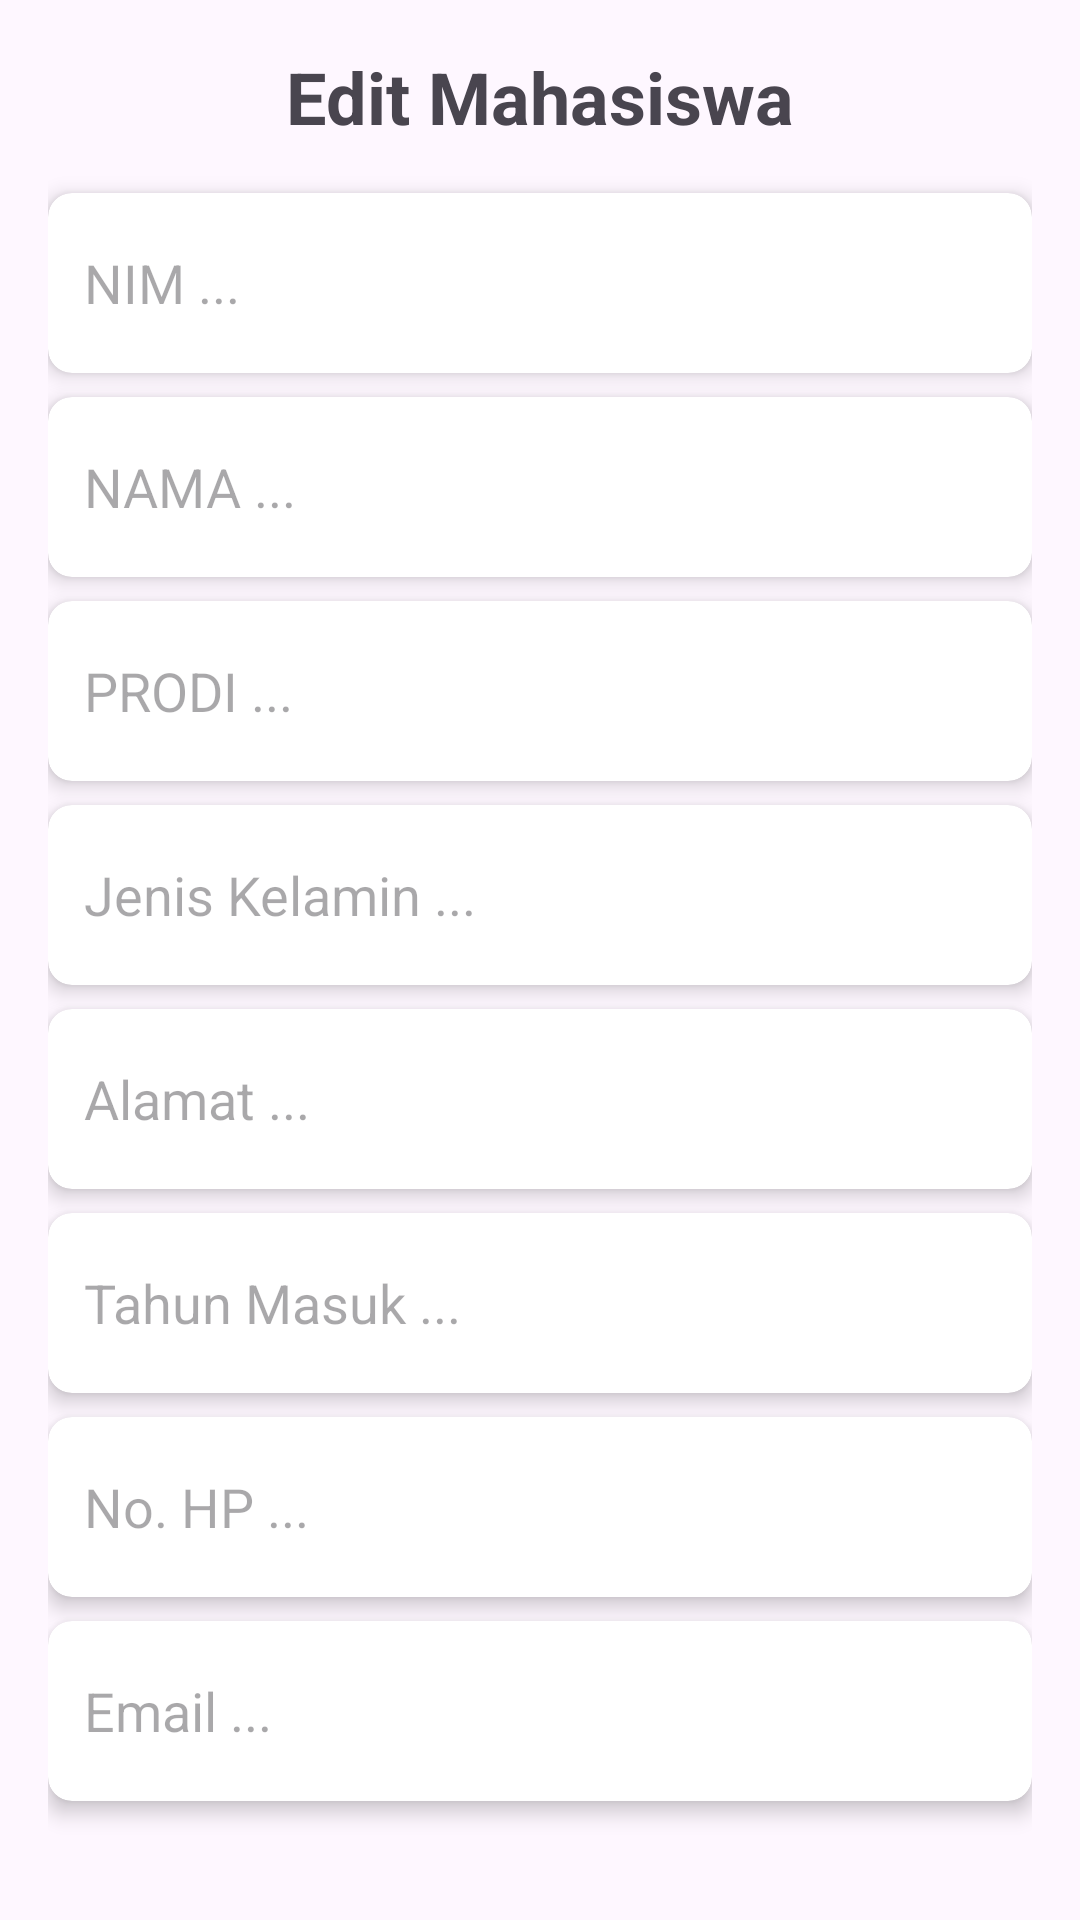

This screen was rendered from an Android layout file. Write that file and the resources it references.
<!-- AndroidManifest.xml: application theme Theme.CRUDAYI -->
<!-- res/layout/activity_update_mahasiswa.xml -->
<?xml version="1.0" encoding="utf-8"?>
<androidx.constraintlayout.widget.ConstraintLayout
    xmlns:android="http://schemas.android.com/apk/res/android"
    xmlns:app="http://schemas.android.com/apk/res-auto"
    xmlns:tools="http://schemas.android.com/tools"
    android:id="@+id/main"
    android:layout_width="match_parent"
    android:layout_height="match_parent"
    android:padding="16dp"
    tools:context=".UpdateMahasiswaActivity">

    <TextView
        android:id="@+id/editMahasiswaHeading"
        android:layout_width="wrap_content"
        android:layout_height="wrap_content"
        android:text="Edit Mahasiswa"
        android:textSize="24sp"
        android:textStyle="bold"
        android:textColor="@color/blue"
        app:layout_constraintTop_toTopOf="parent"
        app:layout_constraintStart_toStartOf="parent"
        app:layout_constraintEnd_toEndOf="parent"
        android:layout_marginBottom="16dp"/>

    
    <androidx.cardview.widget.CardView
        android:id="@+id/cardEditNimInput"
        android:layout_width="match_parent"
        android:layout_height="wrap_content"
        android:layout_marginTop="16dp"
        app:cardCornerRadius="8dp"
        app:cardElevation="4dp"
        app:layout_constraintTop_toBottomOf="@id/editMahasiswaHeading"
        app:layout_constraintStart_toStartOf="parent"
        app:layout_constraintEnd_toEndOf="parent">
        <EditText
            android:id="@+id/editNimEditText"
            android:layout_width="match_parent"
            android:layout_height="60dp"
            android:hint="NIM ..."
            android:padding="12dp"
            android:textSize="18sp"
            android:maxLines="1"
            android:background="@android:color/transparent"/>
    </androidx.cardview.widget.CardView>

    
    <androidx.cardview.widget.CardView
        android:id="@+id/cardEditNamaInput"
        android:layout_width="match_parent"
        android:layout_height="wrap_content"
        android:layout_marginTop="8dp"
        app:cardCornerRadius="8dp"
        app:cardElevation="4dp"
        app:layout_constraintTop_toBottomOf="@id/cardEditNimInput"
        app:layout_constraintStart_toStartOf="parent"
        app:layout_constraintEnd_toEndOf="parent">
        <EditText
            android:id="@+id/editNamaEditText"
            android:layout_width="match_parent"
            android:layout_height="60dp"
            android:hint="NAMA ..."
            android:padding="12dp"
            android:textSize="18sp"
            android:maxLines="1"
            android:background="@android:color/transparent"/>
    </androidx.cardview.widget.CardView>

    
    <androidx.cardview.widget.CardView
        android:id="@+id/cardEditProdiInput"
        android:layout_width="match_parent"
        android:layout_height="wrap_content"
        android:layout_marginTop="8dp"
        app:cardCornerRadius="8dp"
        app:cardElevation="4dp"
        app:layout_constraintTop_toBottomOf="@id/cardEditNamaInput"
        app:layout_constraintStart_toStartOf="parent"
        app:layout_constraintEnd_toEndOf="parent">
        <EditText
            android:id="@+id/editProdiEditText"
            android:layout_width="match_parent"
            android:layout_height="60dp"
            android:hint="PRODI ..."
            android:padding="12dp"
            android:textSize="18sp"
            android:maxLines="1"
            android:background="@android:color/transparent"/>
    </androidx.cardview.widget.CardView>

    
    <androidx.cardview.widget.CardView
        android:id="@+id/cardEditJenisKelaminInput"
        android:layout_width="match_parent"
        android:layout_height="wrap_content"
        android:layout_marginTop="8dp"
        app:cardCornerRadius="8dp"
        app:cardElevation="4dp"
        app:layout_constraintTop_toBottomOf="@id/cardEditProdiInput"
        app:layout_constraintStart_toStartOf="parent"
        app:layout_constraintEnd_toEndOf="parent">
        <EditText
            android:id="@+id/editJenisKelaminEditText"
            android:layout_width="match_parent"
            android:layout_height="60dp"
            android:hint="Jenis Kelamin ..."
            android:padding="12dp"
            android:textSize="18sp"
            android:maxLines="1"
            android:background="@android:color/transparent"/>
    </androidx.cardview.widget.CardView>

    
    <androidx.cardview.widget.CardView
        android:id="@+id/cardEditAlamatInput"
        android:layout_width="match_parent"
        android:layout_height="wrap_content"
        android:layout_marginTop="8dp"
        app:cardCornerRadius="8dp"
        app:cardElevation="4dp"
        app:layout_constraintTop_toBottomOf="@id/cardEditJenisKelaminInput"
        app:layout_constraintStart_toStartOf="parent"
        app:layout_constraintEnd_toEndOf="parent">
        <EditText
            android:id="@+id/editAlamatEditText"
            android:layout_width="match_parent"
            android:layout_height="60dp"
            android:hint="Alamat ..."
            android:padding="12dp"
            android:textSize="18sp"
            android:maxLines="1"
            android:background="@android:color/transparent"/>
    </androidx.cardview.widget.CardView>

    
    <androidx.cardview.widget.CardView
        android:id="@+id/cardEditTahunMasukInput"
        android:layout_width="match_parent"
        android:layout_height="wrap_content"
        android:layout_marginTop="8dp"
        app:cardCornerRadius="8dp"
        app:cardElevation="4dp"
        app:layout_constraintTop_toBottomOf="@id/cardEditAlamatInput"
        app:layout_constraintStart_toStartOf="parent"
        app:layout_constraintEnd_toEndOf="parent">
        <EditText
            android:id="@+id/editTahunMasukEditText"
            android:layout_width="match_parent"
            android:layout_height="60dp"
            android:hint="Tahun Masuk ..."
            android:padding="12dp"
            android:textSize="18sp"
            android:maxLines="1"
            android:background="@android:color/transparent"/>
    </androidx.cardview.widget.CardView>

    
    <androidx.cardview.widget.CardView
        android:id="@+id/cardEditNoHpInput"
        android:layout_width="match_parent"
        android:layout_height="wrap_content"
        android:layout_marginTop="8dp"
        app:cardCornerRadius="8dp"
        app:cardElevation="4dp"
        app:layout_constraintTop_toBottomOf="@id/cardEditTahunMasukInput"
        app:layout_constraintStart_toStartOf="parent"
        app:layout_constraintEnd_toEndOf="parent">
        <EditText
            android:id="@+id/editNoHpEditText"
            android:layout_width="match_parent"
            android:layout_height="60dp"
            android:hint="No. HP ..."
            android:padding="12dp"
            android:textSize="18sp"
            android:maxLines="1"
            android:inputType="phone"
            android:background="@android:color/transparent"/>
    </androidx.cardview.widget.CardView>

    
    <androidx.cardview.widget.CardView
        android:id="@+id/cardEditEmailInput"
        android:layout_width="match_parent"
        android:layout_height="wrap_content"
        android:layout_marginTop="8dp"
        app:cardCornerRadius="8dp"
        app:cardElevation="4dp"
        app:layout_constraintTop_toBottomOf="@id/cardEditNoHpInput"
        app:layout_constraintStart_toStartOf="parent"
        app:layout_constraintEnd_toEndOf="parent">
        <EditText
            android:id="@+id/editEmailEditText"
            android:layout_width="match_parent"
            android:layout_height="60dp"
            android:hint="Email ..."
            android:padding="12dp"
            android:textSize="18sp"
            android:maxLines="1"
            android:inputType="textEmailAddress"
            android:background="@android:color/transparent"/>
    </androidx.cardview.widget.CardView>

    <ImageView
        android:id="@+id/saveButton"
        android:layout_width="58dp"
        android:layout_height="61dp"
        android:layout_marginEnd="16dp"
        android:layout_marginBottom="16dp"
        android:src="@drawable/outline_download_24"
        app:layout_constraintBottom_toBottomOf="parent"
        app:layout_constraintEnd_toEndOf="parent" />

    <com.airbnb.lottie.LottieAnimationView
        android:id="@+id/successAnimationView"
        android:layout_width="200dp"
        android:layout_height="200dp"
        android:elevation="10dp"
        app:lottie_fileName="Checked.json"
        app:lottie_autoPlay="false"
        app:lottie_loop="false"
        android:visibility="gone"
        app:layout_constraintTop_toTopOf="parent"
        app:layout_constraintBottom_toBottomOf="parent"
        app:layout_constraintStart_toStartOf="parent"
        app:layout_constraintEnd_toEndOf="parent"/>

</androidx.constraintlayout.widget.ConstraintLayout>
<!-- resources referenced by this layout -->
<resources>
  <!-- drawable outline_download_24 (drawable) -->
  <vector xmlns:android="http://schemas.android.com/apk/res/android" android:height="24dp" android:tint="#21AF92" android:viewportHeight="960" android:viewportWidth="960" android:width="24dp">
        
      <path android:fillColor="@android:color/white" android:pathData="M480,640L280,440L336,382L440,486L440,160L520,160L520,486L624,382L680,440L480,640ZM240,800Q207,800 183.5,776.5Q160,753 160,720L160,600L240,600L240,720Q240,720 240,720Q240,720 240,720L720,720Q720,720 720,720Q720,720 720,720L720,600L800,600L800,720Q800,753 776.5,776.5Q753,800 720,800L240,800Z"/>
      
  </vector>
  <style name="Theme.CRUDAYI" parent="Base.Theme.CRUDAYI" />
  <style name="Base.Theme.CRUDAYI" parent="Theme.Material3.DayNight.NoActionBar">
          
          
          <item name="colorOnPrimary">@color/blue</item>
          <item name="colorPrimaryVariant">@color/blue</item>
          <item name="android:statusBarColor">@color/blue</item>"
      </style>
</resources>
